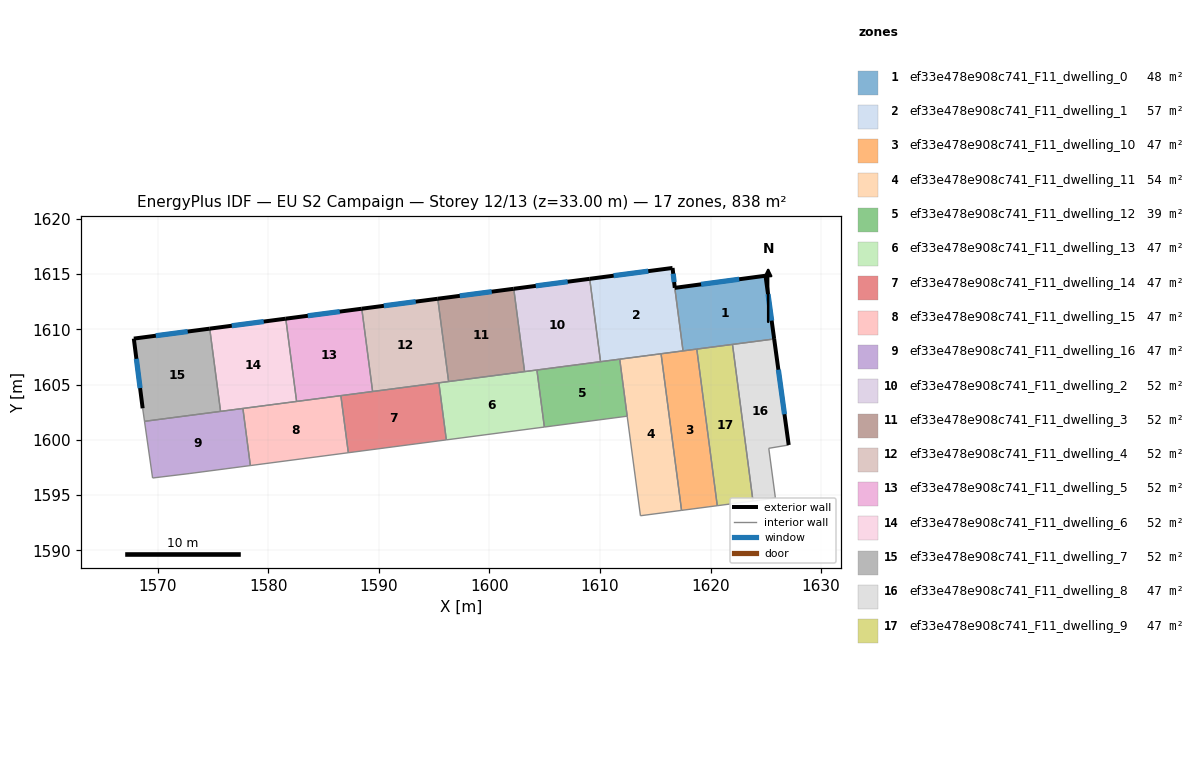
=== STOREY PLAN SPEC (per zone: floor XY polygon, exterior-wall plan segments, windows/doors) ===
zone 1: ef33e478e908c741_F11_dwelling_0  (47.8 m²)
  floor: (1624.97, 1614.84) (1625.75, 1609.12) (1617.51, 1608.05) (1616.76, 1613.75)
  exterior wall: (1624.97, 1614.84) – (1616.76, 1613.75)  [8.3 m]
    window: (1622.59, 1614.53) – (1619.14, 1614.07)  [4.4 m²]
  exterior wall: (1625.75, 1609.12) – (1624.97, 1614.84)  [5.8 m]
    window: (1625.53, 1610.78) – (1625.20, 1613.19)  [3.1 m²]
  interior walls: 4
zone 2: ef33e478e908c741_F11_dwelling_1  (56.9 m²)
  floor: (1616.56, 1615.55) (1616.76, 1613.75) (1617.51, 1608.05) (1610.05, 1607.07) (1609.07, 1614.57) (1616.53, 1615.54)
  exterior wall: (1616.53, 1615.54) – (1609.07, 1614.57)  [7.5 m]
    window: (1614.36, 1615.26) – (1611.23, 1614.85)  [4.0 m²]
  exterior wall: (1616.56, 1615.55) – (1616.53, 1615.54)  [0.0 m]
  exterior wall: (1616.76, 1613.75) – (1616.56, 1615.55)  [1.8 m]
    window: (1616.71, 1614.27) – (1616.62, 1615.03)  [1.0 m²]
  interior walls: 5
zone 3: ef33e478e908c741_F11_dwelling_10  (46.6 m²)
  floor: (1618.75, 1608.21) (1620.61, 1594.04) (1617.38, 1593.62) (1615.52, 1607.79)
  interior walls: 5
zone 4: ef33e478e908c741_F11_dwelling_11  (53.8 m²)
  floor: (1615.52, 1607.79) (1617.38, 1593.62) (1613.66, 1593.13) (1612.46, 1602.14) (1611.78, 1607.30)
  interior walls: 5
zone 5: ef33e478e908c741_F11_dwelling_12  (39.3 m²)
  floor: (1611.78, 1607.30) (1612.46, 1602.14) (1604.96, 1601.16) (1604.29, 1606.32)
  interior walls: 5
zone 6: ef33e478e908c741_F11_dwelling_13  (46.5 m²)
  floor: (1604.29, 1606.32) (1604.96, 1601.16) (1596.10, 1600.00) (1595.42, 1605.16)
  interior walls: 6
zone 7: ef33e478e908c741_F11_dwelling_14  (46.5 m²)
  floor: (1595.42, 1605.16) (1596.10, 1600.00) (1587.23, 1598.83) (1586.56, 1604.00)
  interior walls: 5
zone 8: ef33e478e908c741_F11_dwelling_15  (46.5 m²)
  floor: (1586.56, 1604.00) (1587.23, 1598.83) (1578.37, 1597.67) (1577.69, 1602.84)
  interior walls: 5
zone 9: ef33e478e908c741_F11_dwelling_16  (46.5 m²)
  floor: (1577.69, 1602.84) (1578.37, 1597.67) (1572.83, 1596.95) (1569.53, 1596.55) (1568.79, 1601.67)
  interior walls: 6
zone 10: ef33e478e908c741_F11_dwelling_2  (52.4 m²)
  floor: (1609.07, 1614.57) (1610.05, 1607.07) (1603.18, 1606.17) (1602.20, 1613.66)
  exterior wall: (1609.07, 1614.57) – (1602.20, 1613.66)  [6.9 m]
    window: (1607.07, 1614.30) – (1604.19, 1613.93)  [3.7 m²]
  interior walls: 4
zone 11: ef33e478e908c741_F11_dwelling_3  (52.4 m²)
  floor: (1602.20, 1613.66) (1603.18, 1606.17) (1596.30, 1605.27) (1595.32, 1612.76)
  exterior wall: (1602.20, 1613.66) – (1595.32, 1612.76)  [6.9 m]
    window: (1600.20, 1613.40) – (1597.32, 1613.02)  [3.7 m²]
  interior walls: 3
zone 12: ef33e478e908c741_F11_dwelling_4  (52.4 m²)
  floor: (1595.32, 1612.76) (1596.30, 1605.27) (1589.43, 1604.37) (1588.45, 1611.86)
  exterior wall: (1595.32, 1612.76) – (1588.45, 1611.86)  [6.9 m]
    window: (1593.33, 1612.50) – (1590.44, 1612.12)  [3.7 m²]
  interior walls: 4
zone 13: ef33e478e908c741_F11_dwelling_5  (52.4 m²)
  floor: (1588.45, 1611.86) (1589.43, 1604.37) (1582.55, 1603.47) (1581.57, 1610.96)
  exterior wall: (1588.45, 1611.86) – (1581.57, 1610.96)  [6.9 m]
    window: (1586.46, 1611.60) – (1583.57, 1611.22)  [3.7 m²]
  interior walls: 4
zone 14: ef33e478e908c741_F11_dwelling_6  (52.4 m²)
  floor: (1581.57, 1610.96) (1582.55, 1603.47) (1575.67, 1602.57) (1574.69, 1610.06)
  exterior wall: (1581.57, 1610.96) – (1574.69, 1610.06)  [6.9 m]
    window: (1579.58, 1610.70) – (1576.69, 1610.32)  [3.7 m²]
  interior walls: 4
zone 15: ef33e478e908c741_F11_dwelling_7  (52.4 m²)
  floor: (1574.69, 1610.06) (1575.67, 1602.57) (1568.79, 1601.67) (1568.63, 1602.85) (1567.83, 1609.16)
  exterior wall: (1574.69, 1610.06) – (1567.83, 1609.16)  [6.9 m]
    window: (1572.70, 1609.80) – (1569.82, 1609.42)  [3.7 m²]
  exterior wall: (1567.83, 1609.16) – (1568.63, 1602.85)  [6.4 m]
    window: (1568.06, 1607.33) – (1568.39, 1604.68)  [3.4 m²]
  interior walls: 3
zone 16: ef33e478e908c741_F11_dwelling_8  (46.6 m²)
  floor: (1625.75, 1609.12) (1627.07, 1599.53) (1625.27, 1599.23) (1625.86, 1594.73) (1623.84, 1594.46) (1621.98, 1608.63)
  exterior wall: (1627.07, 1599.53) – (1625.75, 1609.12)  [9.7 m]
    window: (1626.69, 1602.31) – (1626.13, 1606.34)  [5.1 m²]
  interior walls: 5
zone 17: ef33e478e908c741_F11_dwelling_9  (46.5 m²)
  floor: (1621.98, 1608.63) (1623.84, 1594.46) (1620.61, 1594.04) (1618.75, 1608.21)
  interior walls: 4

=== DERIVED (storey summary) ===
Building: EU S2 Campaign
Storey: 12 of 13  (floor level z = 33.00 m)
Storey gross floor area: 837.9 m²
Zones on this storey: 17
  - ef33e478e908c741_F11_dwelling_0: floor 47.8 m²; exterior wall 14.1 m (42.2 m²); 2 window(s) 7.4 m²; WWR 17.6%
  - ef33e478e908c741_F11_dwelling_1: floor 56.9 m²; exterior wall 9.4 m (28.1 m²); 2 window(s) 4.9 m²; WWR 17.6%
  - ef33e478e908c741_F11_dwelling_10: floor 46.6 m²
  - ef33e478e908c741_F11_dwelling_11: floor 53.8 m²
  - ef33e478e908c741_F11_dwelling_12: floor 39.3 m²
  - ef33e478e908c741_F11_dwelling_13: floor 46.5 m²
  - ef33e478e908c741_F11_dwelling_14: floor 46.5 m²
  - ef33e478e908c741_F11_dwelling_15: floor 46.5 m²
  - ef33e478e908c741_F11_dwelling_16: floor 46.5 m²
  - ef33e478e908c741_F11_dwelling_2: floor 52.4 m²; exterior wall 6.9 m (20.8 m²); 1 window(s) 3.7 m²; WWR 17.6%
  - ef33e478e908c741_F11_dwelling_3: floor 52.4 m²; exterior wall 6.9 m (20.8 m²); 1 window(s) 3.7 m²; WWR 17.6%
  - ef33e478e908c741_F11_dwelling_4: floor 52.4 m²; exterior wall 6.9 m (20.8 m²); 1 window(s) 3.7 m²; WWR 17.6%
  - ef33e478e908c741_F11_dwelling_5: floor 52.4 m²; exterior wall 6.9 m (20.8 m²); 1 window(s) 3.7 m²; WWR 17.6%
  - ef33e478e908c741_F11_dwelling_6: floor 52.4 m²; exterior wall 6.9 m (20.8 m²); 1 window(s) 3.7 m²; WWR 17.6%
  - ef33e478e908c741_F11_dwelling_7: floor 52.4 m²; exterior wall 13.3 m (39.8 m²); 2 window(s) 7.0 m²; WWR 17.6%
  - ef33e478e908c741_F11_dwelling_8: floor 46.6 m²; exterior wall 9.7 m (29.0 m²); 1 window(s) 5.1 m²; WWR 17.6%
  - ef33e478e908c741_F11_dwelling_9: floor 46.5 m²
Zone adjacency (shared interzone walls):
  - ef33e478e908c741_F11_dwelling_0 ↔ ef33e478e908c741_F11_dwelling_1
  - ef33e478e908c741_F11_dwelling_0 ↔ ef33e478e908c741_F11_dwelling_10
  - ef33e478e908c741_F11_dwelling_0 ↔ ef33e478e908c741_F11_dwelling_8
  - ef33e478e908c741_F11_dwelling_0 ↔ ef33e478e908c741_F11_dwelling_9
  - ef33e478e908c741_F11_dwelling_1 ↔ ef33e478e908c741_F11_dwelling_10
  - ef33e478e908c741_F11_dwelling_1 ↔ ef33e478e908c741_F11_dwelling_11
  - ef33e478e908c741_F11_dwelling_1 ↔ ef33e478e908c741_F11_dwelling_12
  - ef33e478e908c741_F11_dwelling_1 ↔ ef33e478e908c741_F11_dwelling_2
  - ef33e478e908c741_F11_dwelling_10 ↔ ef33e478e908c741_F11_dwelling_11
  - ef33e478e908c741_F11_dwelling_10 ↔ ef33e478e908c741_F11_dwelling_9
  - ef33e478e908c741_F11_dwelling_11 ↔ ef33e478e908c741_F11_dwelling_12
  - ef33e478e908c741_F11_dwelling_12 ↔ ef33e478e908c741_F11_dwelling_13
  - ef33e478e908c741_F11_dwelling_12 ↔ ef33e478e908c741_F11_dwelling_2
  - ef33e478e908c741_F11_dwelling_13 ↔ ef33e478e908c741_F11_dwelling_14
  - ef33e478e908c741_F11_dwelling_13 ↔ ef33e478e908c741_F11_dwelling_2
  - ef33e478e908c741_F11_dwelling_13 ↔ ef33e478e908c741_F11_dwelling_3
  - ef33e478e908c741_F11_dwelling_13 ↔ ef33e478e908c741_F11_dwelling_4
  - ef33e478e908c741_F11_dwelling_14 ↔ ef33e478e908c741_F11_dwelling_15
  - ef33e478e908c741_F11_dwelling_14 ↔ ef33e478e908c741_F11_dwelling_4
  - ef33e478e908c741_F11_dwelling_14 ↔ ef33e478e908c741_F11_dwelling_5
  - ef33e478e908c741_F11_dwelling_15 ↔ ef33e478e908c741_F11_dwelling_16
  - ef33e478e908c741_F11_dwelling_15 ↔ ef33e478e908c741_F11_dwelling_5
  - ef33e478e908c741_F11_dwelling_15 ↔ ef33e478e908c741_F11_dwelling_6
  - ef33e478e908c741_F11_dwelling_16 ↔ ef33e478e908c741_F11_dwelling_6
  - ef33e478e908c741_F11_dwelling_16 ↔ ef33e478e908c741_F11_dwelling_7
  - ef33e478e908c741_F11_dwelling_2 ↔ ef33e478e908c741_F11_dwelling_3
  - ef33e478e908c741_F11_dwelling_3 ↔ ef33e478e908c741_F11_dwelling_4
  - ef33e478e908c741_F11_dwelling_4 ↔ ef33e478e908c741_F11_dwelling_5
  - ef33e478e908c741_F11_dwelling_5 ↔ ef33e478e908c741_F11_dwelling_6
  - ef33e478e908c741_F11_dwelling_6 ↔ ef33e478e908c741_F11_dwelling_7
  - ef33e478e908c741_F11_dwelling_8 ↔ ef33e478e908c741_F11_dwelling_9